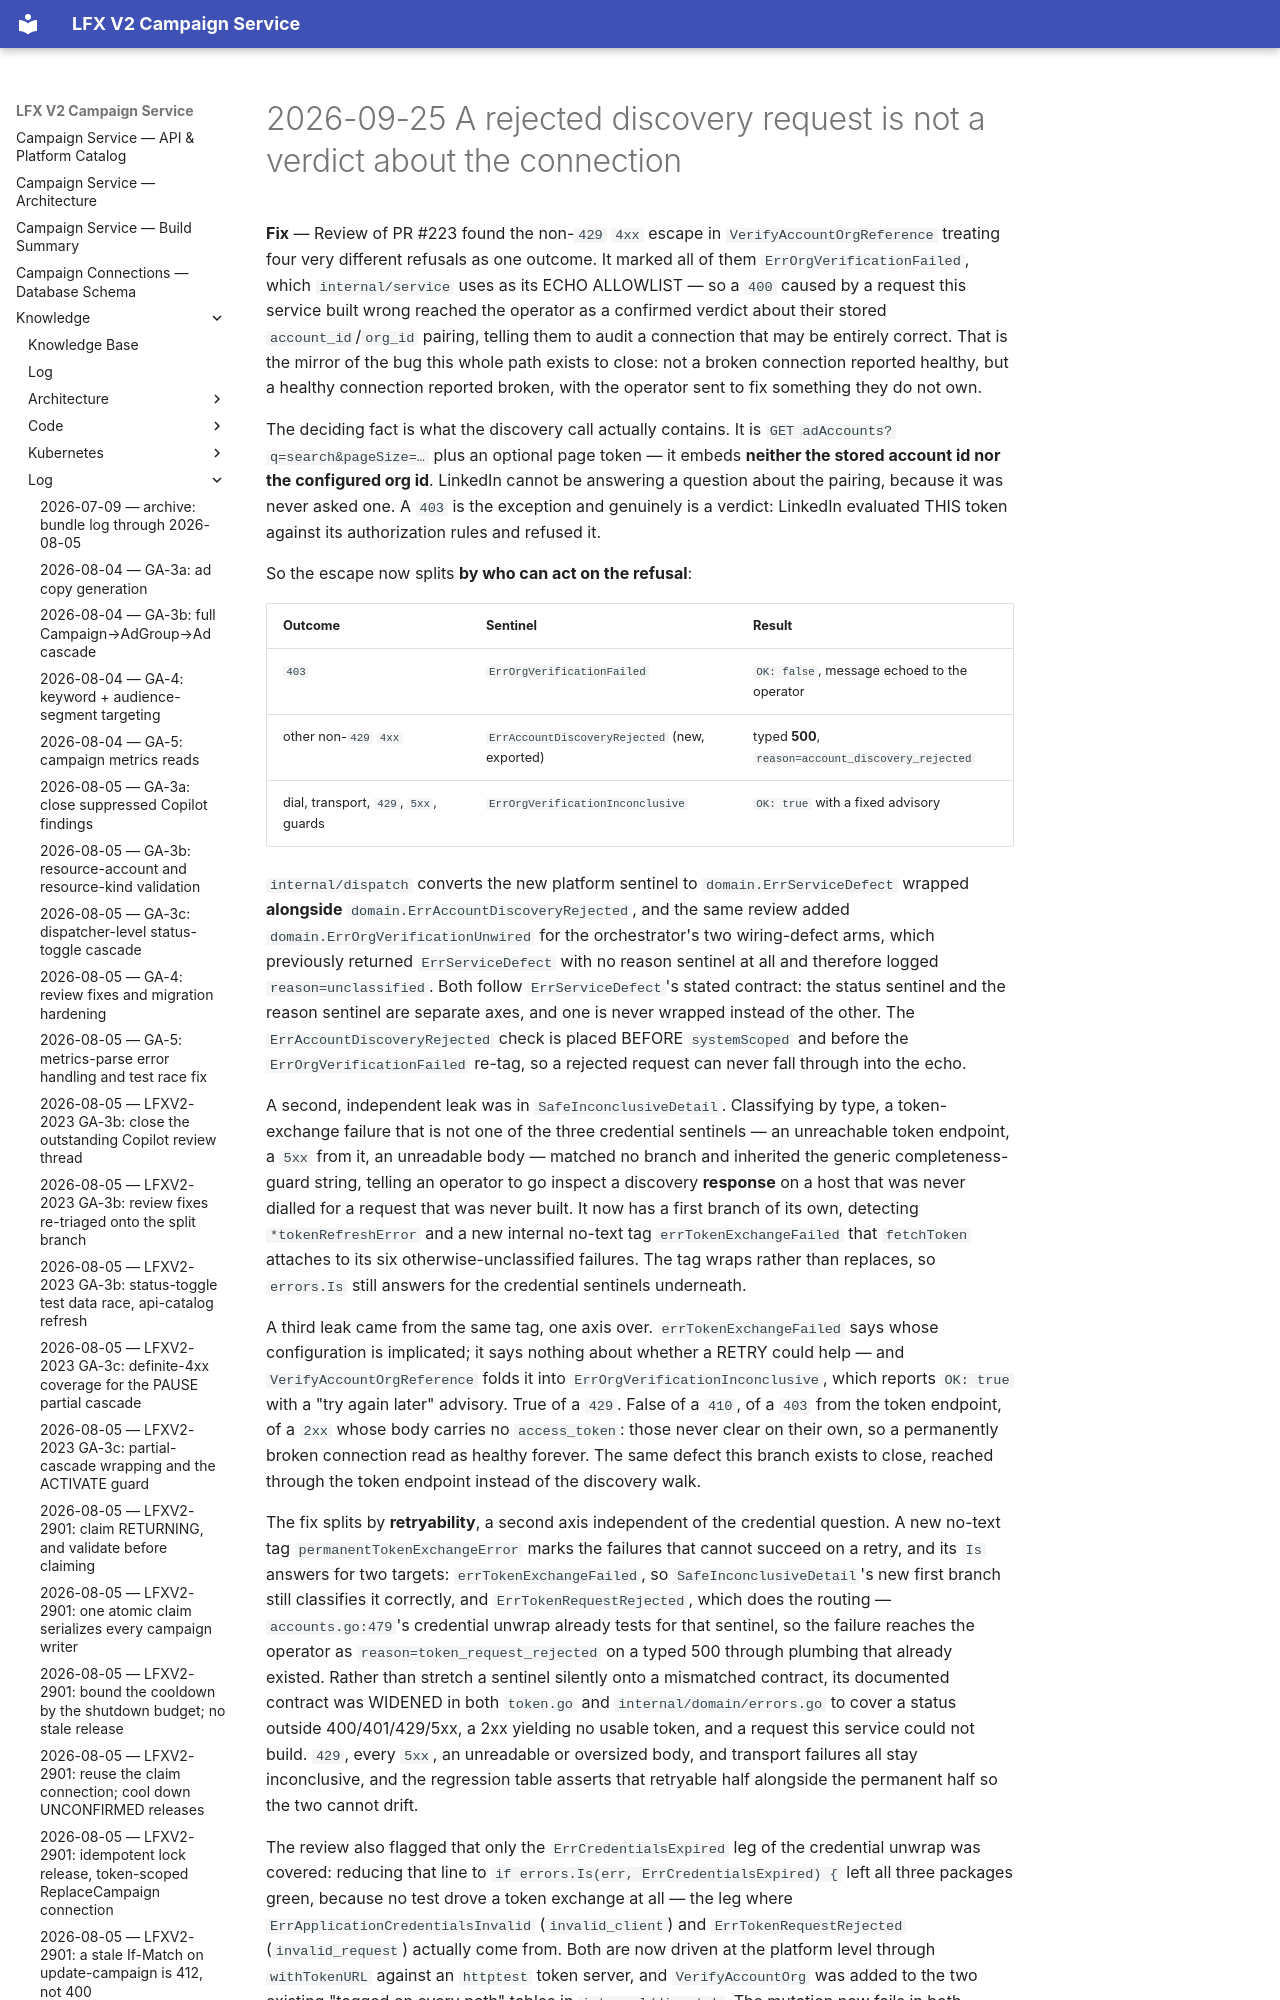

repository: linuxfoundation/lfx-v2-campaign-service · page: knowledge/log/2026-09-25-LFXV2-2665-discovery-rejection-is-not-a-verdict/index.html · generator: mkdocs

# 2026-09-25 A rejected discovery request is not a verdict about the connection

**Fix** — Review of PR #223 found the non-`429` `4xx` escape in
`VerifyAccountOrgReference` treating four very different refusals as one outcome. It marked all of
them `ErrOrgVerificationFailed`, which `internal/service` uses as its ECHO ALLOWLIST — so a `400`
caused by a request this service built wrong reached the operator as a confirmed verdict about
their stored `account_id`/`org_id` pairing, telling them to audit a connection that may be
entirely correct. That i
